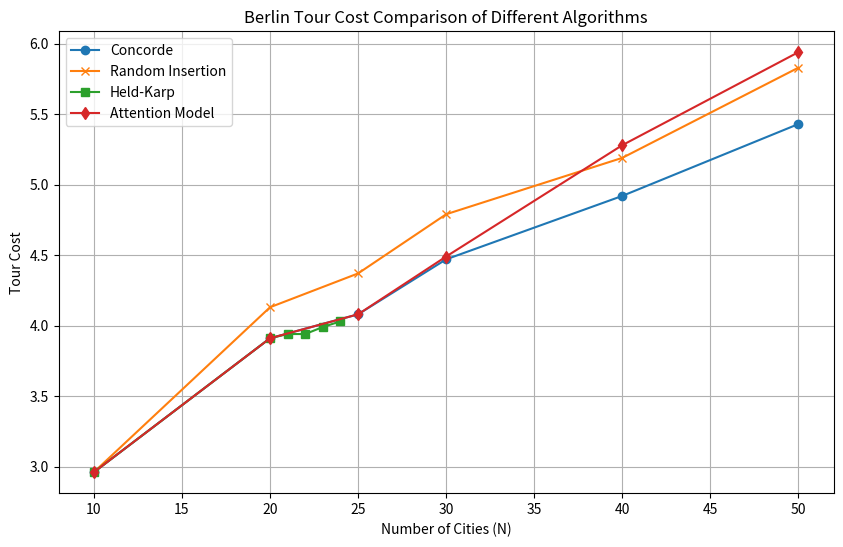

Write the Python code that produced this figure.
import matplotlib.pyplot as plt

# Berlin数据集的Tour cost
concorde_costs = [2.96, 3.91, 4.08, 4.47, 4.92, 5.43]
concorde_sizes = [10, 20, 25, 30, 40, 50]

random_insertion_costs = [2.96, 4.13, 4.37, 4.79, 5.19, 5.83]
random_insertion_sizes = [10, 20, 25, 30, 40, 50]

held_karp_costs = [2.96, 3.91, 3.94, 3.94, 3.99, 4.03]
held_karp_sizes = [10, 20, 21, 22, 23, 24]

attention_model_costs = [2.96, 3.91, 4.08, 4.49, 5.28, 5.94]
attention_model_sizes = [10, 20, 25, 30, 40, 50]

plt.figure(figsize=(10, 6))

# 绘制Concorde算法的Tour cost
plt.plot(concorde_sizes, concorde_costs, marker='o', label='Concorde')

# 绘制随机插入启发式算法的Tour cost
plt.plot(random_insertion_sizes, random_insertion_costs, marker='x', label='Random Insertion')

# 绘制Held-Karp算法的Tour cost
plt.plot(held_karp_sizes, held_karp_costs, marker='s', label='Held-Karp')

# 绘制Attention Model算法的Tour cost
plt.plot(attention_model_sizes, attention_model_costs, marker='d', label='Attention Model')

plt.xlabel('Number of Cities (N)')
plt.ylabel('Tour Cost')
plt.title('Berlin Tour Cost Comparison of Different Algorithms')
plt.legend()
plt.grid(True)
plt.show()
